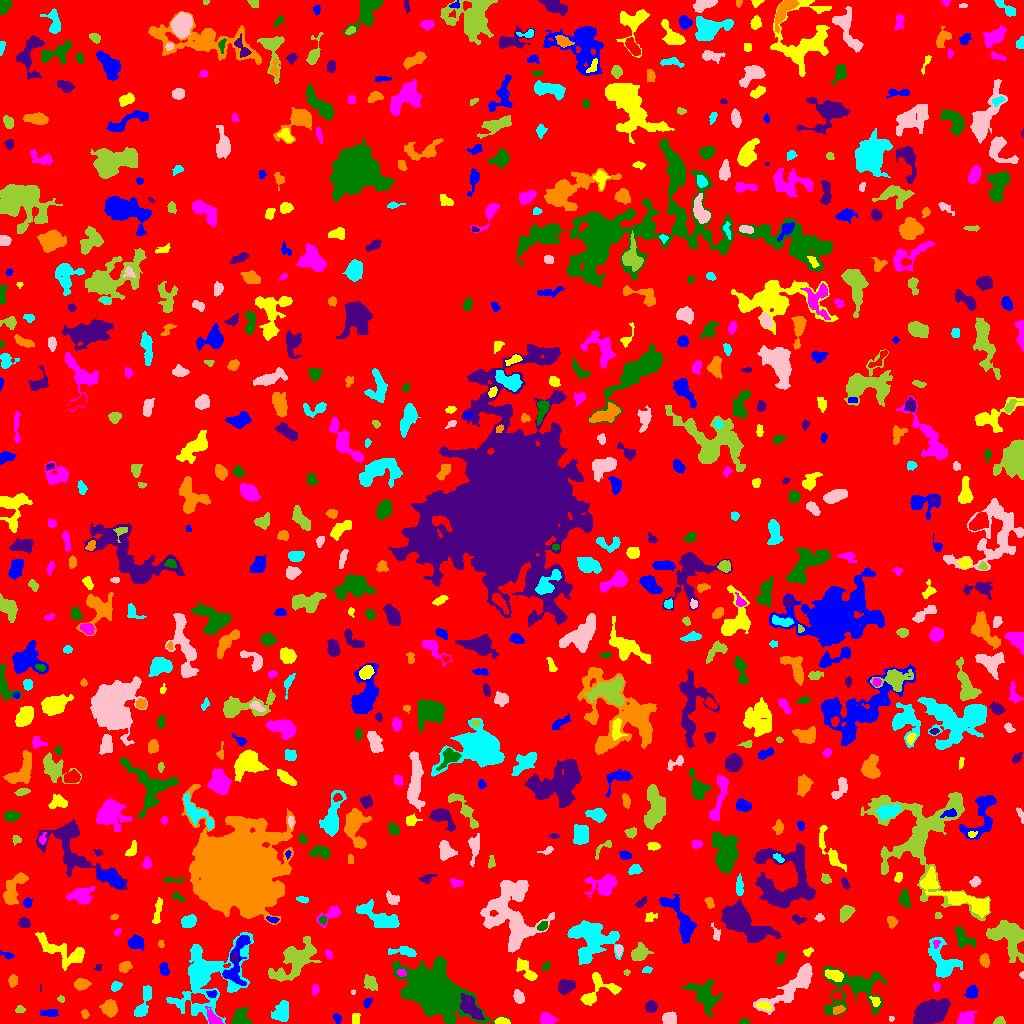

Values plotted in this chart, from the file beside it:
ID, X, Y, A, B, theta, total_flux, mu_max, mu_median, mu_mean, R_fwhm, R_e, R10, R90, x_start, x_end, y_start, y_end, area, greylevel
0, 517.2, 519.6, 298.8, 294.8, 0.8557, 1304003, 11.0, 1.0, 1.657, 54.29, 229.3, 86.72, 375.1, 0, 1023, 0, 1023, 786817, 1.657
1, 336.9, 5.095, 2.488, 1.804, -0.9507, 126.0, 4.0, 2.0, 1.726, 3.613, 2.646, 0.9772, 4.146, 332, 341, 0, 10, 73, 6.726
2, 501.9, 1.532, 3.182, 1.371, -0.02027, 438.0, 13.0, 4.0, 4.813, 3.09, 2.523, 0.9772, 4.029, 494, 510, 0, 6, 91, 10.81
3, 547, 4.213, 3.525, 2.61, -0.2887, 710.0, 9.0, 4.5, 4.329, 5.109, 3.827, 1.493, 5.863, 540, 558, 0, 11, 164, 8.329
4, 743.9, 1.549, 2.274, 1.379, 0.03588, 164.0, 7.0, 3.0, 2.982, 2.523, 2.111, 0.7979, 3.432, 739, 749, 0, 5, 55, 6.982
5, 471.4, 14.96, 7.376, 3.29, -0.8424, 1203, 8.0, 3.0, 3.332, 6.817, 5.836, 2.185, 9.322, 460, 484, 4, 30, 361, 10.33
6, 84.63, 9.71, 2.255, 1.769, -1.372, 107.0, 3.0, 2.0, 1.698, 3.29, 2.523, 0.9772, 3.989, 81, 89, 5, 14, 63, 6.698
7, 142.7, 17.89, 9.223, 2.607, 1.221, 729.0, 7.0, 2.0, 2.531, 4.754, 4.652, 1.784, 7.919, 134, 151, 7, 38, 288, 6.531
8, 891.3, 4.687, 1.523, 1.228, 1.336, 67.0, 4.0, 2.0, 2.161, 2.706, 1.784, 0.5642, 2.646, 889, 894, 2, 7, 31, 6.161
9, 999.5, 2.072, 2.872, 1.796, 0.07529, 207.0, 5.0, 3.0, 2.654, 3.568, 2.706, 1.128, 4.222, 993, 1005, 0, 7, 78, 6.654
10, 5.209, 12.37, 3.794, 2.06, -1.121, 158.0, 3.0, 2.0, 1.436, 4.37, 3.478, 1.493, 5.078, 0, 10, 5, 19, 110, 5.436
11, 50.14, 10.62, 4.436, 1.379, -0.07045, 106.0, 2.0, 1.0, 0.8413, 5.046, 2.877, 1.262, 4.687, 40, 58, 7, 14, 126, 5.841
12, 355.5, 4.731, 3.02, 2.014, 1.549, 167.0, 3.0, 2.0, 1.876, 4.514, 3.241, 1.262, 4.72, 352, 360, 0, 10, 89, 5.876
13, 965.2, 4.628, 4.48, 3.035, 0.5059, 1036, 12.0, 4.0, 4.981, 5.109, 4.334, 1.596, 6.979, 957, 977, 0, 12, 208, 7.981
14, 855.9, 35.47, 16.03, 11.24, 0.1277, 3482, 9.0, 3.0, 3.288, 8.368, 10.01, 3.785, 16.26, 823, 886, 8, 57, 1059, 6.288
15, 650.9, 16.64, 2.759, 2.622, 0.5071, 345.0, 6.0, 3.0, 2.654, 4.687, 3.478, 1.382, 5.323, 645, 657, 11, 23, 130, 6.654
16, 109.7, 15.36, 3.821, 3.223, -1.295, 820.0, 9.0, 3.0, 3.504, 4.853, 4.478, 1.693, 7.024, 99, 117, 6, 24, 234, 7.504
17, 281.7, 10.39, 4.743, 3.613, 1.333, 870.0, 8.0, 3.0, 3.01, 5.726, 4.853, 1.871, 7.899, 271, 288, 2, 23, 289, 7.01
18, 669.1, 5.477, 3.512, 2.81, 0.1097, 514.0, 7.0, 3.0, 3.096, 4.478, 4.029, 1.493, 6.257, 662, 676, 0, 12, 166, 7.096
19, 19.71, 13.55, 2.337, 1.852, 0.06815, 119.0, 3.0, 2.0, 1.776, 3.742, 2.585, 0.9772, 3.868, 15, 25, 11, 18, 67, 5.776
20, 593.9, 6.201, 6.093, 2.914, 0.5185, 905.0, 9.0, 3.0, 3.724, 5.109, 4.853, 1.871, 7.569, 577, 605, 0, 14, 243, 7.724
21, 366.9, 20.96, 2.423, 1.753, 1.04, 129.0, 5.0, 1.0, 1.767, 2.257, 2.326, 0.7979, 4.107, 363, 372, 15, 25, 73, 5.767
22, 764, 17.58, 3.882, 1.728, -0.2373, 296.0, 5.0, 3.0, 2.99, 4.297, 3.29, 1.262, 5.078, 756, 771, 13, 21, 99, 8.99
23, 213.5, 4.461, 4.495, 2.403, -0.8172, 649.0, 9.0, 4.0, 3.982, 4.549, 3.742, 1.493, 5.971, 205, 223, 0, 17, 163, 10.98
24, 240.6, 4.258, 4.18, 3.89, -0.04647, 726.0, 8.0, 2.0, 3.0, 5.323, 4.297, 1.784, 6.979, 231, 252, 0, 17, 242, 7.0
25, 930.6, 11.51, 8.542, 5.058, 0.4043, 4754, 13.0, 6.0, 6.381, 10.57, 8.5, 3.478, 13.16, 913, 950, 0, 25, 745, 9.381
26, 838.2, 13.5, 3.13, 1.767, 0.3204, 253.0, 5.0, 2.0, 2.78, 3.7, 2.932, 1.262, 4.652, 833, 845, 9, 18, 91, 7.78
27, 206.2, 45.58, 19.75, 14.02, 0.9166, 8298, 20.0, 3.0, 4.028, 7.136, 12.26, 4.107, 22.3, 166, 253, 0, 91, 2060, 7.028
28, 518.4, 26.89, 3.472, 2.388, -1.139, 534.0, 8.0, 4.0, 4.015, 4.951, 3.742, 1.493, 5.754, 513, 524, 20, 34, 133, 7.015
29, 60.82, 24.35, 1.833, 1.47, -0.7832, 68.0, 3.0, 1.0, 1.478, 2.523, 2.034, 0.7979, 3.29, 57, 64, 21, 28, 46, 5.478
30, 836.7, 27.5, 2.217, 1.915, 0.0, 144.0, 4.0, 1.5, 1.8, 3.568, 2.585, 0.9772, 4.26, 832, 842, 24, 31, 80, 8.8
31, 211.9, 29.42, 2.484, 1.754, -0.09152, 249.0, 6.0, 3.0, 3.609, 3.909, 2.646, 1.128, 4.068, 206, 217, 26, 33, 69, 10.61
32, 875.3, 22.32, 2.709, 2.147, -1.033, 142.0, 3.0, 2.0, 1.753, 3.827, 2.932, 1.128, 4.549, 869, 880, 17, 27, 81, 7.753
33, 314.8, 33.64, 2.785, 1.703, 1.331, 123.0, 3.0, 2.0, 1.685, 3.785, 2.821, 1.128, 4.184, 312, 319, 28, 39, 73, 5.685
34, 433.8, 32.53, 12.32, 8.504, -0.6447, 66949, 125.0, 10.0, 23.39, 10.51, 11.08, 4.26, 20.97, 392, 511, 0, 67, 2862, 26.39
35, 40.33, 35.5, 2.291, 0.4714, -1.571, 24.0, 2.0, 1.0, 1.412, 2.257, 1.262, 0.5642, 2.034, 40, 41, 31, 39, 17, 7.412
36, 81.06, 39.37, 3.303, 2.428, 0.135, 627.0, 11.0, 3.5, 3.919, 3.785, 3.568, 1.382, 5.781, 74, 91, 33, 45, 160, 7.919
37, 116, 37.23, 2.576, 2.003, 0.5969, 248.0, 6.0, 2.0, 2.611, 3.742, 2.821, 1.128, 4.514, 111, 122, 32, 42, 95, 6.611
38, 352.9, 30.79, 1.075, 0.9721, 0.7629, 34.0, 5.0, 1.0, 1.417, 1.262, 1.128, 0.0, 2.034, 351, 355, 29, 34, 24, 6.417
39, 370.5, 40.68, 3.825, 2.76, -0.89, 379.0, 5.0, 2.0, 2.166, 4.618, 4.029, 1.596, 6.257, 364, 377, 33, 49, 175, 6.166
40, 753.5, 40.57, 2.721, 1.525, 0.9219, 115.0, 4.0, 2.0, 1.797, 3.241, 2.394, 0.7979, 3.989, 747, 757, 36, 46, 64, 5.797
41, 971.9, 31.54, 3.049, 2.632, 1.107, 398.0, 7.0, 3.0, 2.783, 3.742, 3.523, 1.262, 5.67, 964, 978, 25, 39, 143, 6.783
42, 596, 31.5, 11.26, 6.645, 0.6615, 968.0, 7.0, 2.0, 2.256, 5.499, 5.698, 2.185, 9.788, 580, 621, 18, 51, 429, 6.256
43, 936.3, 36.72, 2.338, 1.653, 1.412, 127.0, 5.0, 2.0, 2.048, 2.646, 2.394, 0.7979, 3.827, 933, 940, 32, 41, 62, 6.048
44, 704.4, 28.15, 8.725, 5.453, -0.9103, 1939, 8.0, 3.0, 3.456, 8.667, 7.378, 2.877, 11.82, 682, 721, 7, 44, 561, 6.456
45, 565.7, 36.64, 4.11, 2.945, 0.403, 888.0, 10.0, 4.0, 4.111, 4.983, 4.26, 1.693, 6.979, 558, 575, 29, 44, 216, 8.111
46, 12.87, 42.81, 2.715, 1.962, 1.409, 432.0, 9.0, 4.0, 4.154, 3.656, 2.932, 1.128, 4.687, 8, 17, 36, 49, 104, 8.154
47, 941.9, 62.6, 11.53, 5.017, -1.199, 1633, 10.0, 2.0, 2.708, 6.206, 6.747, 2.523, 11.1, 928, 962, 46, 86, 603, 6.708
48, 1022, 48.52, 1.546, 1.114, -1.503, 44.0, 4.0, 1.0, 1.517, 2.111, 1.493, 0.5642, 2.459, 1019, 1023, 45, 52, 29, 5.517
49, 626.6, 51.15, 1.625, 1.398, 0.1133, 62.0, 3.0, 1.0, 1.676, 2.394, 1.871, 0.7979, 3.038, 623, 630, 48, 54, 37, 5.676
50, 671.6, 51.54, 2.612, 1.346, 0.9587, 87.0, 3.0, 1.0, 1.611, 2.877, 2.257, 0.7979, 3.656, 667, 676, 48, 56, 54, 5.611
51, 163.9, 54.79, 3.281, 2.127, -1.466, 269.0, 4.0, 2.0, 2.36, 5.262, 3.432, 1.382, 5.14, 159, 169, 48, 61, 114, 6.36
52, 834.5, 48.39, 4.564, 2.276, -0.2442, 660.0, 8.0, 3.5, 3.667, 5.352, 4.068, 1.596, 6.408, 825, 843, 42, 54, 180, 10.67
53, 401.4, 50.47, 2.177, 1.671, -0.4279, 196.0, 6.0, 3.0, 2.925, 3.432, 2.394, 0.9772, 3.827, 397, 406, 47, 54, 67, 12.93
54, 546.3, 57.8, 2.662, 1.48, 0.8453, 109.0, 4.0, 1.0, 1.758, 3.09, 2.257, 0.7979, 3.827, 542, 550, 53, 62, 62, 5.758
55, 98.22, 56.05, 1.801, 1.46, 0.5228, 73.0, 4.0, 2.0, 1.659, 2.706, 2.034, 0.5642, 3.241, 94, 101, 53, 59, 44, 5.659
56, 124.7, 56.86, 2.759, 2.25, 0.5559, 338.0, 7.0, 2.0, 2.704, 3.7, 3.09, 1.262, 4.951, 119, 132, 51, 62, 125, 6.704
57, 646.8, 53.14, 2.612, 1.468, 0.2008, 81.0, 3.0, 1.0, 1.328, 2.877, 2.326, 0.7979, 3.613, 642, 652, 50, 57, 61, 5.328
58, 791.4, 36.1, 17.55, 4.637, 0.679, 3122, 9.0, 4.0, 3.888, 9.474, 8.849, 3.568, 14.03, 753, 812, 9, 60, 803, 6.888
59, 295.5, 62.42, 12.97, 6.47, 0.7614, 3266, 11.0, 3.0, 3.562, 6.864, 9.271, 3.338, 15.13, 268, 321, 42, 87, 917, 6.562
... 723 more rows
